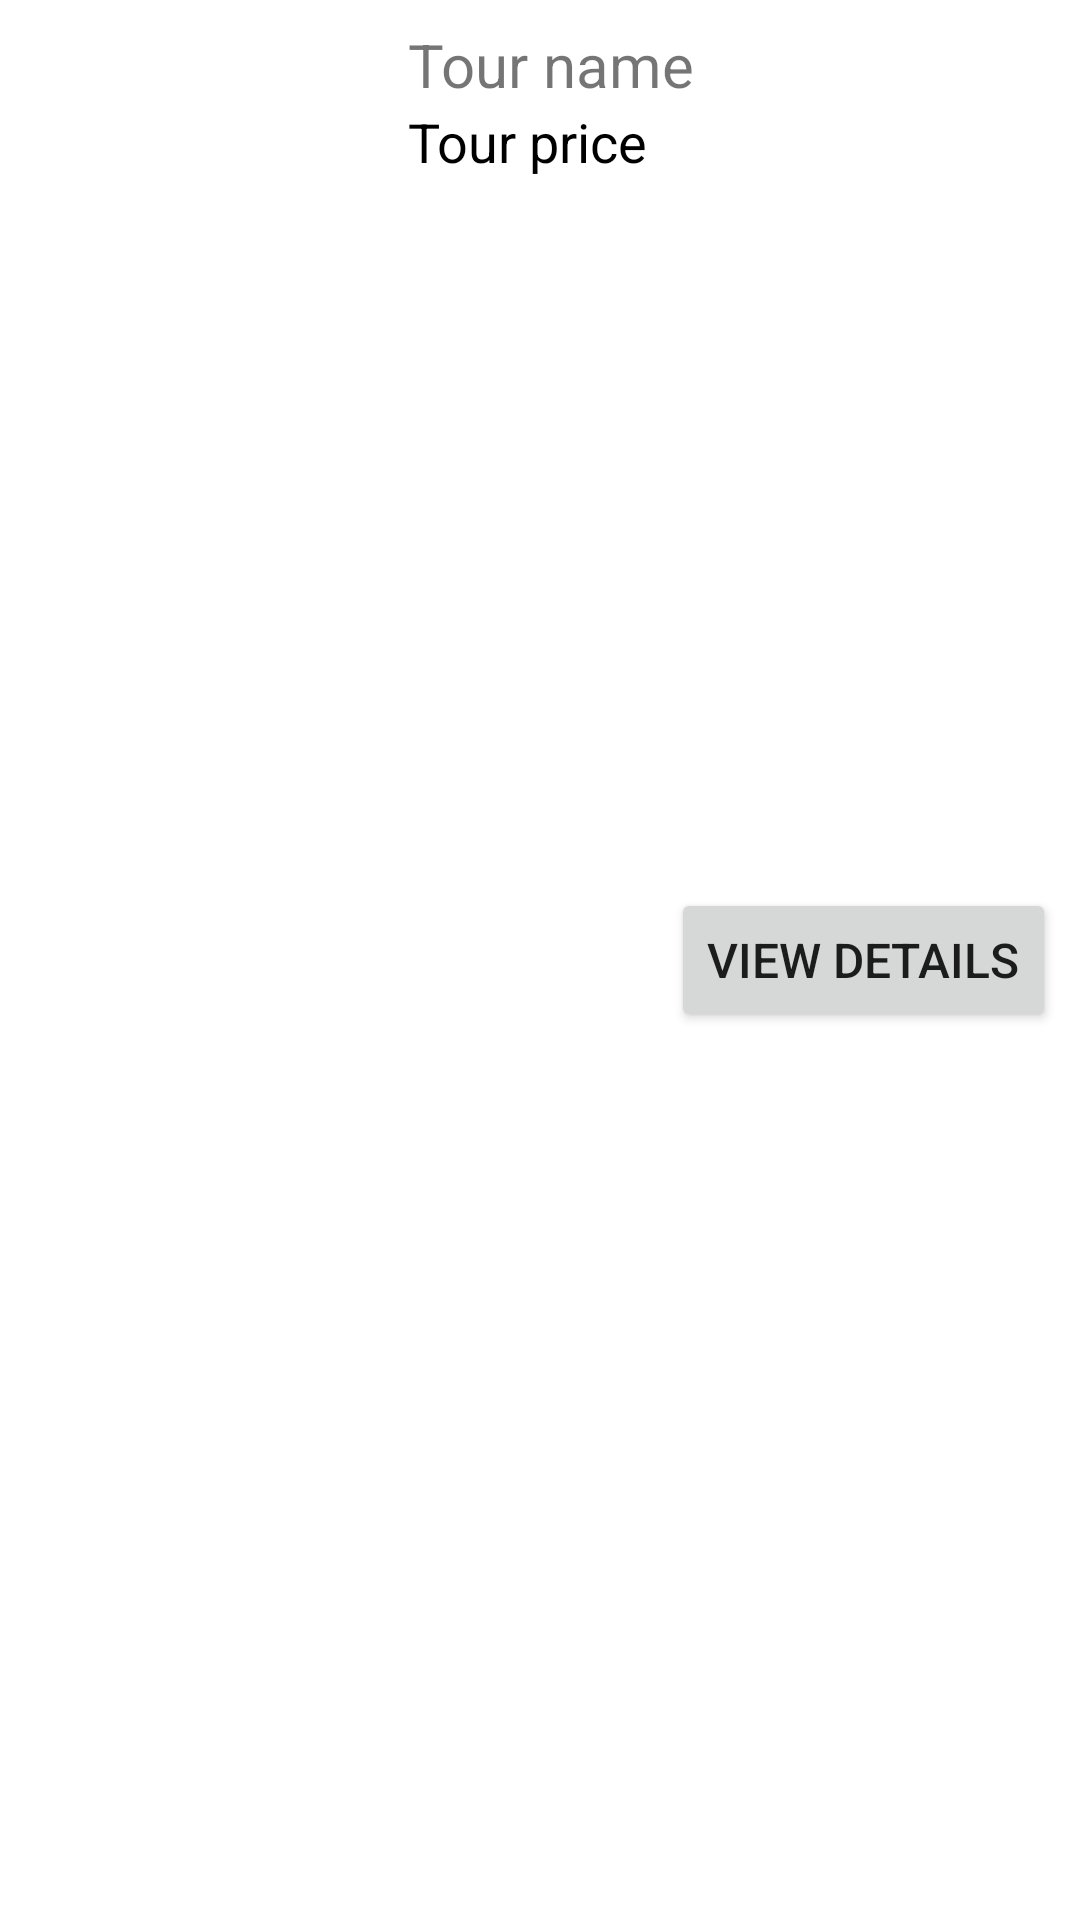

Layout XML and referenced resources for this Android screen:
<!-- AndroidManifest.xml: application theme Theme.DoAnAndroidTourDuLich -->
<!-- res/layout/layoutitempackage.xml -->
<RelativeLayout xmlns:android="http://schemas.android.com/apk/res/android"
    android:layout_width="match_parent"
    android:layout_height="wrap_content"
    android:padding="8dp">

    <ImageView
        android:id="@+id/tour_image"
        android:layout_width="120dp"
        android:layout_height="120dp"
        android:scaleType="centerCrop"
        />

    <TextView
        android:id="@+id/tour_name"
        android:layout_width="wrap_content"
        android:layout_height="wrap_content"
        android:layout_alignTop="@id/tour_image"
        android:layout_toEndOf="@id/tour_image"
        android:layout_marginStart="8dp"
        android:text="Tour name"
        android:textSize="20sp" />

    <TextView
        android:id="@+id/tour_price"
        android:layout_width="wrap_content"
        android:layout_height="wrap_content"
        android:layout_below="@id/tour_name"
        android:layout_toEndOf="@id/tour_image"
        android:layout_marginStart="8dp"
        android:text="Tour price"
        android:textColor="@color/black"
        android:textSize="18sp" />

    <Button
        android:id="@+id/tour_details_button"
        android:layout_width="wrap_content"
        android:layout_height="wrap_content"
        android:layout_alignParentEnd="true"
        android:layout_centerVertical="true"
        android:text="View details"
        android:textSize="16sp" />
</RelativeLayout>
<!-- resources referenced by this layout -->
<resources>
  <style name="Theme.DoAnAndroidTourDuLich" parent="Theme.MaterialComponents.DayNight.NoActionBar">
          
          <item name="colorPrimary">@color/purple_500</item>
          <item name="colorPrimaryVariant">@color/purple_700</item>
          <item name="colorOnPrimary">@color/white</item>
          
          <item name="colorSecondary">@color/teal_200</item>
          <item name="colorSecondaryVariant">@color/teal_700</item>
          <item name="colorOnSecondary">@color/black</item>
          
          <item name="android:statusBarColor">?attr/colorPrimaryVariant</item>
          
      </style>
  <!-- not gathered from this repository: default colours our renderer supplied (Android Studio template values) -->
  <color name="purple_500">#FF6200EE</color>
  <color name="purple_700">#FF3700B3</color>
  <color name="teal_200">#FF03DAC5</color>
  <color name="teal_700">#FF018786</color>
  <color name="black">#FF000000</color>
  <color name="white">#FFFFFFFF</color>
</resources>
